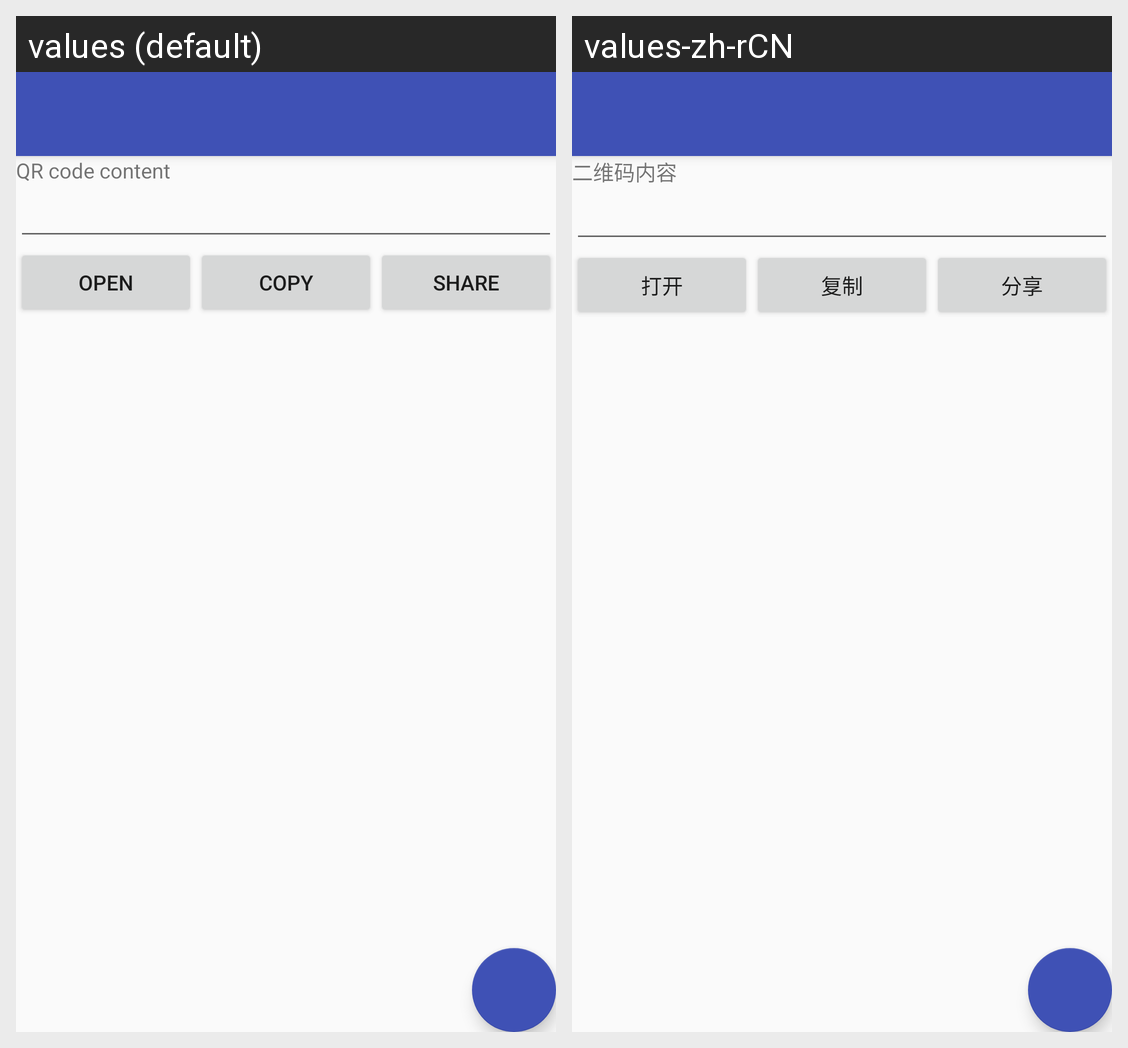

Locale-by-locale string values for the Android screen shown in this grid:
Android screen res/layout/activity_qrcode.xml rendered under 2 locales, left to right: values (default), values-zh-rCN. Device: Nexus 5 (rendered at 1080×1920; each locale shown at half size, 540×960, under a caption strip naming it); theme AppTheme.NoActionBar.
Strings drawn on this screen, with the default value and each locale's value (text and hints the layout hard-codes, and strings that could not be matched under every locale, appear in the picture but are not listed):

text_qrcode_content
  values: QR code content
  values-zh-rCN: 二维码内容

text_open
  values: Open
  values-zh-rCN: 打开

text_copy
  values: Copy
  values-zh-rCN: 复制

text_share
  values: Share
  values-zh-rCN: 分享
